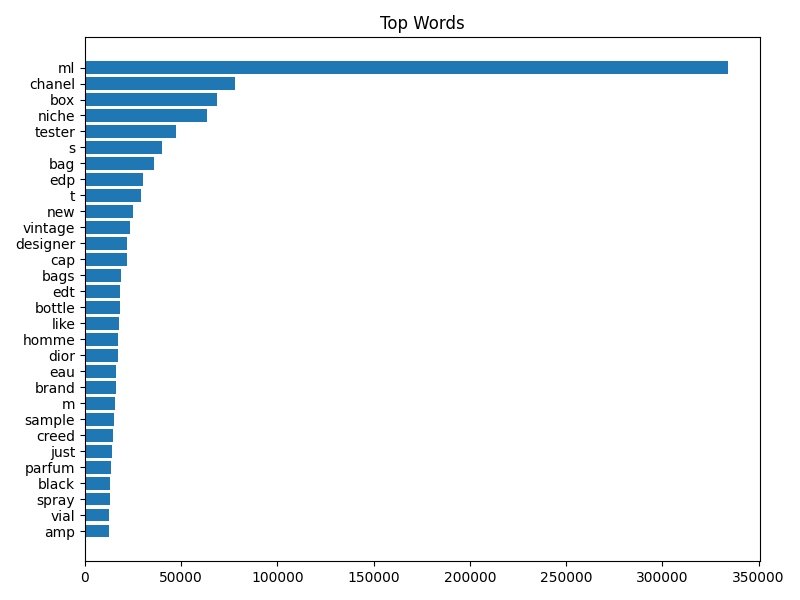

Values plotted in this chart, from the file beside it:
word, count
ml, 333874
chanel, 78173
box, 68583
niche, 63304
tester, 47102
s, 40103
bag, 35866
edp, 30263
t, 28946
new, 24768
vintage, 23481
designer, 21645
cap, 21637
bags, 18528
edt, 18426
bottle, 18205
like, 17898
homme, 17414
dior, 17409
eau, 16078
brand, 15886
m, 15488
sample, 14837
creed, 14491
just, 14243
parfum, 13408
black, 13247
spray, 12927
vial, 12540
amp, 12481
